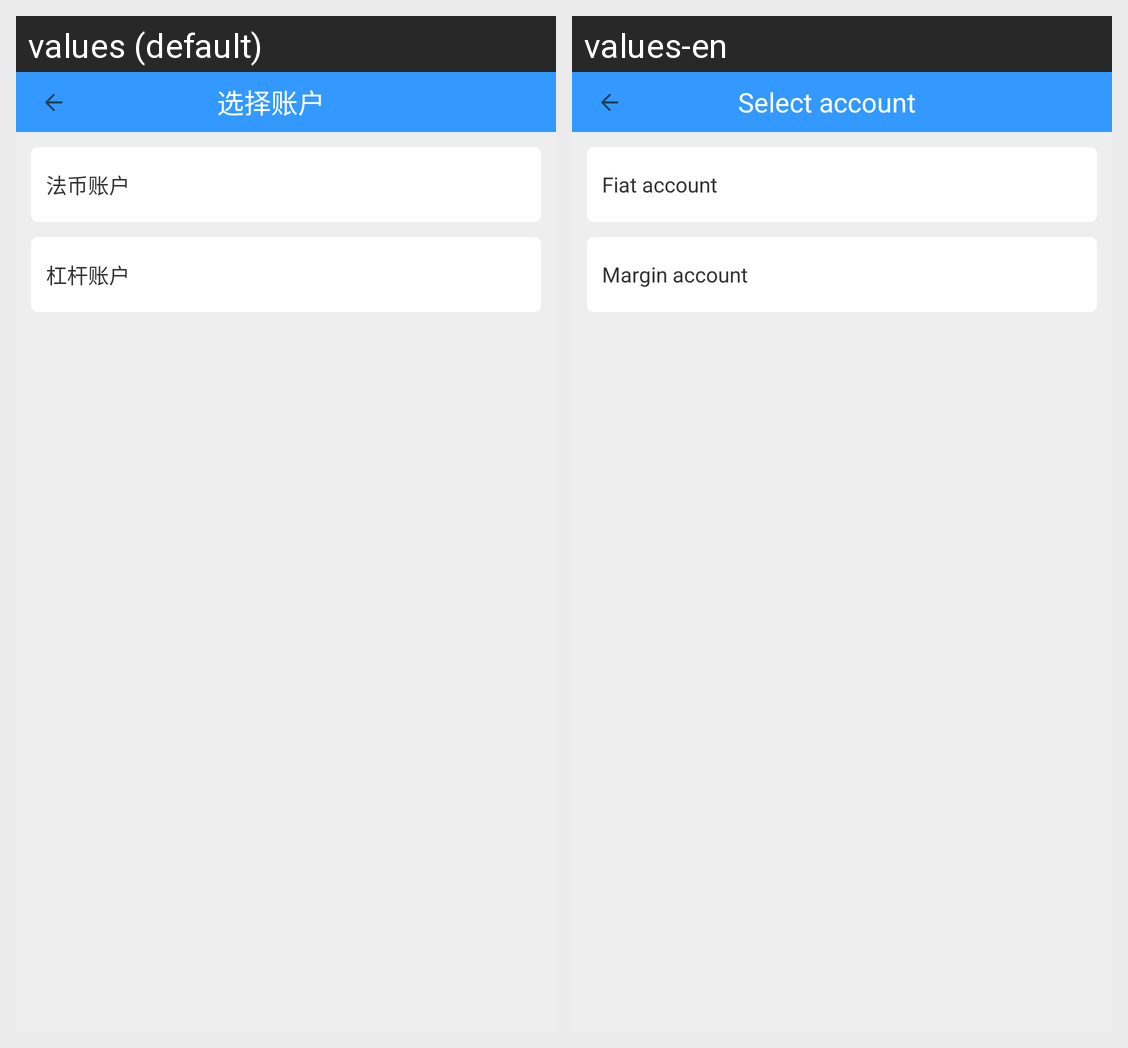

Strings drawn on this Android screen and how each of the app's shown locales translates them:
Android screen res/layout/activity_select_account.xml rendered under 2 locales, left to right: values (default), values-en. Device: Nexus 5 (rendered at 1080×1920; each locale shown at half size, 540×960, under a caption strip naming it); theme AppTheme.
Strings drawn on this screen, with the default value and each locale's value (text and hints the layout hard-codes, and strings that could not be matched under every locale, appear in the picture but are not listed):

select_account
  values: 选择账户
  values-en: Select account

fiat_asset
  values: 法币账户
  values-en: Fiat account

margin_asset
  values: 杠杆账户
  values-en: Margin account
